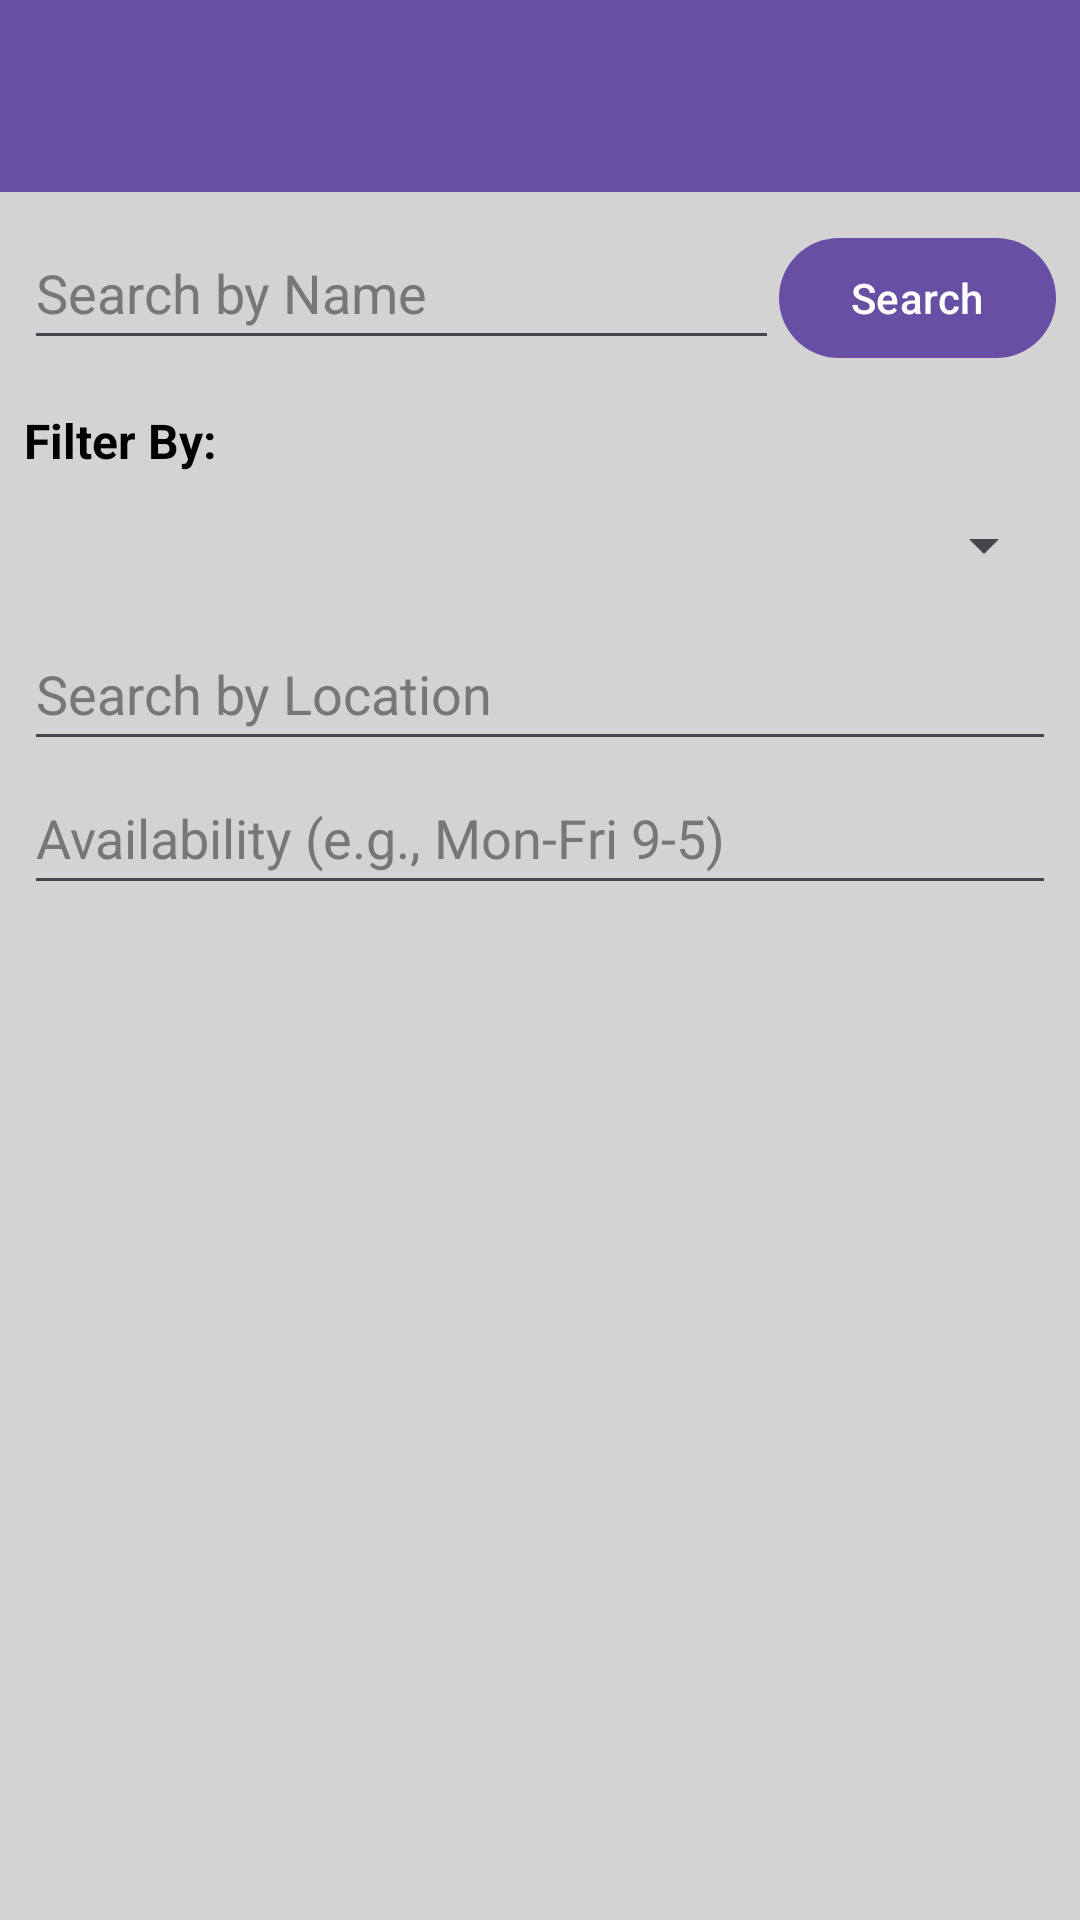

Layout XML and referenced resources for this Android screen:
<!-- AndroidManifest.xml: application theme Theme.MediFindOne -->
<!-- res/layout/activity_search_doctor.xml -->
<?xml version="1.0" encoding="utf-8"?>
<LinearLayout xmlns:android="http://schemas.android.com/apk/res/android"
    xmlns:tools="http://schemas.android.com/tools"
    xmlns:app="http://schemas.android.com/apk/res-auto"
    android:layout_width="match_parent"
    android:layout_height="match_parent"
    android:orientation="vertical"
    android:background="@color/lightgrey"
    tools:context=".SearchDoctorActivity"> <androidx.appcompat.widget.Toolbar
    android:id="@+id/toolbar"
    android:layout_width="match_parent"
    android:layout_height="?attr/actionBarSize"
    android:background="?attr/colorPrimary"
    android:elevation="4dp"
    android:theme="@style/ThemeOverlay.AppCompat.ActionBar"
    app:popupTheme="@style/ThemeOverlay.AppCompat.Light">
     </androidx.appcompat.widget.Toolbar>

    <LinearLayout
        android:layout_width="match_parent"
        android:layout_height="wrap_content"
        android:orientation="horizontal"
        android:padding="8dp">
        <EditText
            android:id="@+id/searchByNameEditText"
            android:layout_width="0dp"
            android:layout_height="48dp"
            android:layout_weight="1"
            android:hint="Search by Name"
            android:textColor="@color/black"
            android:textColorHint="#777777"
            android:inputType="textPersonName" />
        <Button
            android:id="@+id/searchButton"
            android:layout_width="wrap_content"
            android:layout_height="wrap_content"
            android:text="Search" />
    </LinearLayout>
    <LinearLayout
        android:layout_width="match_parent"
        android:layout_height="wrap_content"
        android:orientation="vertical"
        android:padding="8dp">
        <TextView
            android:layout_width="wrap_content"
            android:layout_height="wrap_content"
            android:text="Filter By:"
            android:textColor="@color/black"
            android:textSize="16sp"
            android:textStyle="bold" />
        <Spinner
            android:id="@+id/specializationSpinner"
            android:layout_width="match_parent"
            android:layout_height="48dp"
            android:textColorHint="#777777"
            android:textColor="@color/black"
            android:hint="Specialization" />
        <EditText
            android:id="@+id/searchByLocationEditText"
            android:layout_width="match_parent"
            android:layout_height="48dp"
            android:textColorHint="#777777"
            android:hint="Search by Location"
            android:textColor="@color/black"
            android:inputType="textPostalAddress" />
        <EditText
            android:id="@+id/availabilityEditText"
            android:layout_width="match_parent"
            android:layout_height="48dp"
            android:textColorHint="#777777"
            android:textColor="@color/black"
            android:hint="Availability (e.g., Mon-Fri 9-5)"
            android:inputType="text" />
    </LinearLayout>

    <androidx.recyclerview.widget.RecyclerView
        android:id="@+id/doctorsRecyclerView"
        android:layout_width="match_parent"
        android:layout_height="0dp"
        android:layout_weight="1"
        tools:listitem="@layout/item_doctor" />

</LinearLayout>
<!-- res/layout/item_doctor.xml (included above) -->
<?xml version="1.0" encoding="utf-8"?>
<androidx.cardview.widget.CardView xmlns:android="http://schemas.android.com/apk/res/android"
    xmlns:app="http://schemas.android.com/apk/res-auto"
    xmlns:tools="http://schemas.android.com/tools"
    android:layout_width="match_parent"
    android:layout_height="wrap_content"
    android:layout_margin="8dp"
    app:cardCornerRadius="4dp"
    app:cardElevation="2dp">

    <LinearLayout
        android:layout_width="match_parent"
        android:layout_height="wrap_content"
        android:orientation="horizontal"
        android:background="@color/lightblue"
        android:padding="8dp">

        <ImageView
            android:id="@+id/doctorImageView"
            android:layout_width="80dp"
            android:layout_height="80dp"
            android:scaleType="centerCrop"
            android:src="@drawable/baseline_account_circle_24" tools:ignore="ContentDescription" />

        <LinearLayout
            android:layout_width="0dp"
            android:layout_height="wrap_content"
            android:layout_marginStart="8dp"
            android:layout_weight="1"
            android:orientation="vertical">

            <TextView
                android:id="@+id/doctorNameTextView"
                android:layout_width="wrap_content"
                android:layout_height="wrap_content"
                android:textSize="18sp"
                android:textStyle="bold"
                android:textColor="@color/black"
                tools:text="Dr. John Doe" />

            <TextView
                android:id="@+id/doctorSpecializationTextView"
                android:layout_width="wrap_content"
                android:layout_height="wrap_content"
                android:textSize="16sp"
                android:textColor="@color/black"
                tools:text="Cardiologist" />

            <TextView
                android:id="@+id/doctorHospitalTextView"
                android:layout_width="wrap_content"
                android:layout_height="wrap_content"
                android:textSize="14sp"
                android:textColor="@color/black"
                tools:text="City General Hospital" />

        </LinearLayout>

    </LinearLayout>

</androidx.cardview.widget.CardView>
<!-- resources referenced by this layout -->
<resources>
  <color name="black">#FF000000</color>
  <color name="lightblue">#ADD8E6</color>
  <color name="lightgrey">#D3D3D3</color>
  <style name="Theme.MediFindOne" parent="Base.Theme.MediFindOne" />
  <style name="Base.Theme.MediFindOne" parent="Theme.Material3.DayNight.NoActionBar">
          
          
      </style>
</resources>
